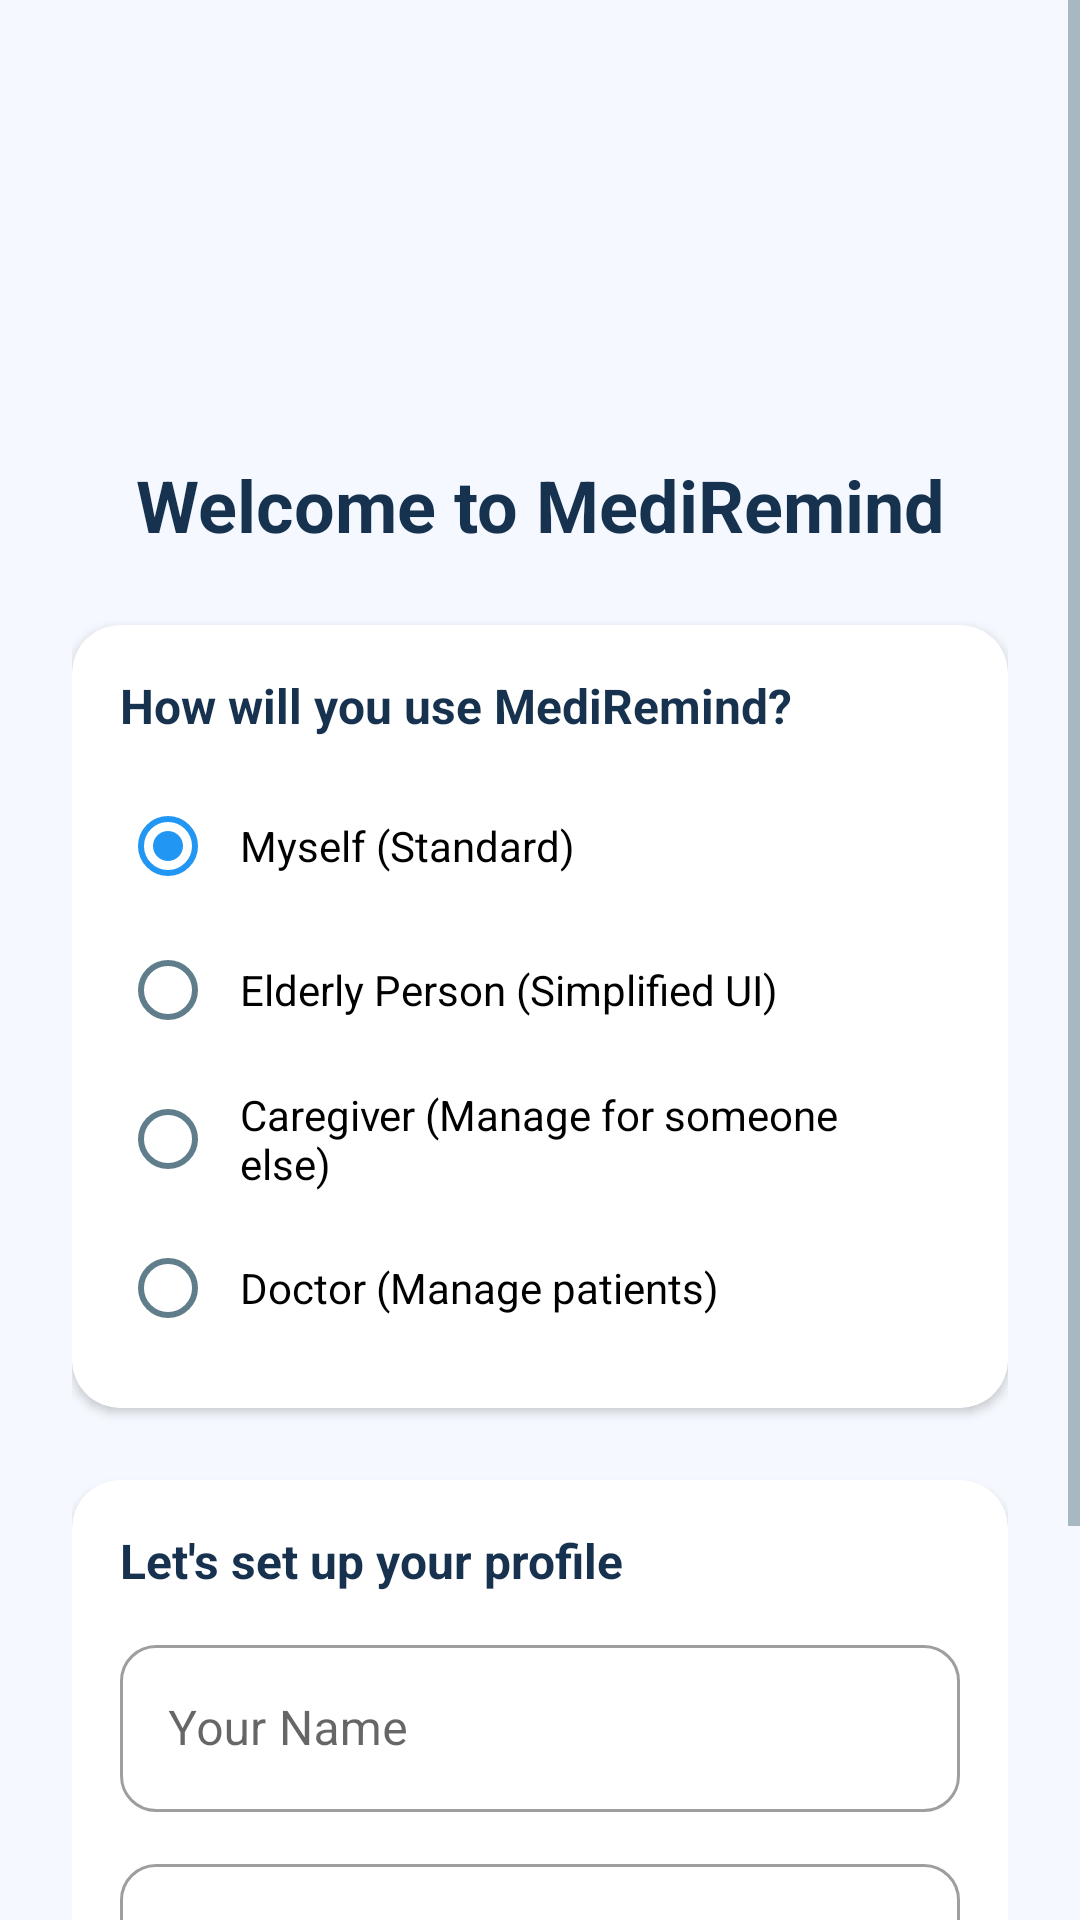

Produce the Android XML layout that renders to this screen, including the resource entries it uses.
<!-- AndroidManifest.xml: application theme Theme.MediRemind -->
<!-- res/layout/activity_setup.xml -->
<?xml version="1.0" encoding="utf-8"?>
<ScrollView xmlns:android="http://schemas.android.com/apk/res/android"
    xmlns:app="http://schemas.android.com/apk/res-auto"
    android:layout_width="match_parent"
    android:layout_height="match_parent"
    android:fillViewport="true"
    android:background="@color/background">

    <LinearLayout
        android:layout_width="match_parent"
        android:layout_height="wrap_content"
        android:orientation="vertical"
        android:padding="24dp"
        android:gravity="center_horizontal">

        <ImageView
            android:layout_width="80dp"
            android:layout_height="80dp"
            android:src="@drawable/ic_logo"
            app:tint="@color/primary"
            android:layout_marginTop="32dp"
            android:layout_marginBottom="16dp" />

        <TextView
            android:layout_width="match_parent"
            android:layout_height="wrap_content"
            android:text="Welcome to MediRemind"
            android:textSize="24sp"
            android:textStyle="bold"
            android:gravity="center"
            android:textColor="@color/primary_text"
            android:layout_marginBottom="24dp" />

        <androidx.cardview.widget.CardView
            android:layout_width="match_parent"
            android:layout_height="wrap_content"
            app:cardCornerRadius="16dp"
            app:cardElevation="2dp"
            app:cardBackgroundColor="@color/white"
            android:layout_marginBottom="24dp">
            
            <LinearLayout
                android:layout_width="match_parent"
                android:layout_height="wrap_content"
                android:orientation="vertical"
                android:padding="16dp">
                
                <TextView
                    android:layout_width="match_parent"
                    android:layout_height="wrap_content"
                    android:text="How will you use MediRemind?"
                    android:textSize="16sp"
                    android:textStyle="bold"
                    android:textColor="@color/primary_text"
                    android:layout_marginBottom="12dp" />

                <RadioGroup
                    android:id="@+id/rgMode"
                    android:layout_width="match_parent"
                    android:layout_height="wrap_content"
                    android:orientation="vertical">
                    
                    <RadioButton
                        android:id="@+id/rbMyself"
                        android:layout_width="match_parent"
                        android:layout_height="wrap_content"
                        android:text="Myself (Standard)"
                        android:checked="true"
                        android:padding="8dp"/>
                        
                    <RadioButton
                        android:id="@+id/rbElderly"
                        android:layout_width="match_parent"
                        android:layout_height="wrap_content"
                        android:text="Elderly Person (Simplified UI)"
                        android:padding="8dp"/>
                        
                    <RadioButton
                        android:id="@+id/rbCaregiver"
                        android:layout_width="match_parent"
                        android:layout_height="wrap_content"
                        android:text="Caregiver (Manage for someone else)"
                        android:padding="8dp"/>
                        
                    <RadioButton
                        android:id="@+id/rbDoctor"
                        android:layout_width="match_parent"
                        android:layout_height="wrap_content"
                        android:text="Doctor (Manage patients)"
                        android:padding="8dp"/>
                </RadioGroup>
            </LinearLayout>
        </androidx.cardview.widget.CardView>

        <androidx.cardview.widget.CardView
            android:layout_width="match_parent"
            android:layout_height="wrap_content"
            app:cardCornerRadius="16dp"
            app:cardElevation="2dp"
            app:cardBackgroundColor="@color/white"
            android:layout_marginBottom="32dp">
            
            <LinearLayout
                android:layout_width="match_parent"
                android:layout_height="wrap_content"
                android:orientation="vertical"
                android:padding="16dp">
                
                <TextView
                    android:layout_width="match_parent"
                    android:layout_height="wrap_content"
                    android:text="Let's set up your profile"
                    android:textSize="16sp"
                    android:textStyle="bold"
                    android:textColor="@color/primary_text"
                    android:layout_marginBottom="12dp" />

                <com.google.android.material.textfield.TextInputLayout
                    android:layout_width="match_parent"
                    android:layout_height="wrap_content"
                    style="@style/Widget.MaterialComponents.TextInputLayout.OutlinedBox"
                    android:layout_marginBottom="12dp"
                    app:boxCornerRadiusTopStart="12dp"
                    app:boxCornerRadiusTopEnd="12dp"
                    app:boxCornerRadiusBottomStart="12dp"
                    app:boxCornerRadiusBottomEnd="12dp">
                    
                    <com.google.android.material.textfield.TextInputEditText
                        android:id="@+id/etSetupName"
                        android:layout_width="match_parent"
                        android:layout_height="wrap_content"
                        android:hint="Your Name"
                        android:inputType="textPersonName" />
                </com.google.android.material.textfield.TextInputLayout>
                
                <com.google.android.material.textfield.TextInputLayout
                    android:layout_width="match_parent"
                    android:layout_height="wrap_content"
                    style="@style/Widget.MaterialComponents.TextInputLayout.OutlinedBox"
                    app:boxCornerRadiusTopStart="12dp"
                    app:boxCornerRadiusTopEnd="12dp"
                    app:boxCornerRadiusBottomStart="12dp"
                    app:boxCornerRadiusBottomEnd="12dp">
                    
                    <com.google.android.material.textfield.TextInputEditText
                        android:id="@+id/etSetupAge"
                        android:layout_width="match_parent"
                        android:layout_height="wrap_content"
                        android:hint="Age (Optional)"
                        android:inputType="number" />
                </com.google.android.material.textfield.TextInputLayout>
            </LinearLayout>
        </androidx.cardview.widget.CardView>

        <com.google.android.material.button.MaterialButton
            android:id="@+id/btnSetupContinue"
            android:layout_width="match_parent"
            android:layout_height="56dp"
            android:text="Continue"
            android:textSize="16sp"
            app:cornerRadius="16dp"
            android:backgroundTint="@color/primary" />
            
    </LinearLayout>
</ScrollView>
<!-- resources referenced by this layout -->
<resources>
  <color name="background">#F5F9FF</color>
  <color name="primary">#1565C0</color>
  <color name="primary_text">#16324F</color>
  <color name="white">#FFFFFF</color>
  <style name="Theme.MediRemind" parent="Theme.MaterialComponents.Light.NoActionBar">
          <item name="colorPrimary">@color/primary</item>
          <item name="colorPrimaryVariant">@color/primary_dark</item>
          <item name="colorOnPrimary">@color/white</item>
          <item name="colorSecondary">@color/medical_blue</item>
          <item name="colorSecondaryVariant">@color/primary_light</item>
          <item name="colorOnSecondary">@color/white</item>
          <item name="android:statusBarColor">@color/primary_dark</item>
          <item name="android:windowBackground">@color/background</item>
          <item name="android:textColorPrimary">@color/primary_text</item>
          <item name="android:textColorSecondary">@color/secondary_text</item>
      </style>
  <color name="primary_dark">#0D47A1</color>
  <color name="medical_blue">#2196F3</color>
  <color name="primary_light">#42A5F5</color>
  <color name="secondary_text">#607D8B</color>
</resources>
